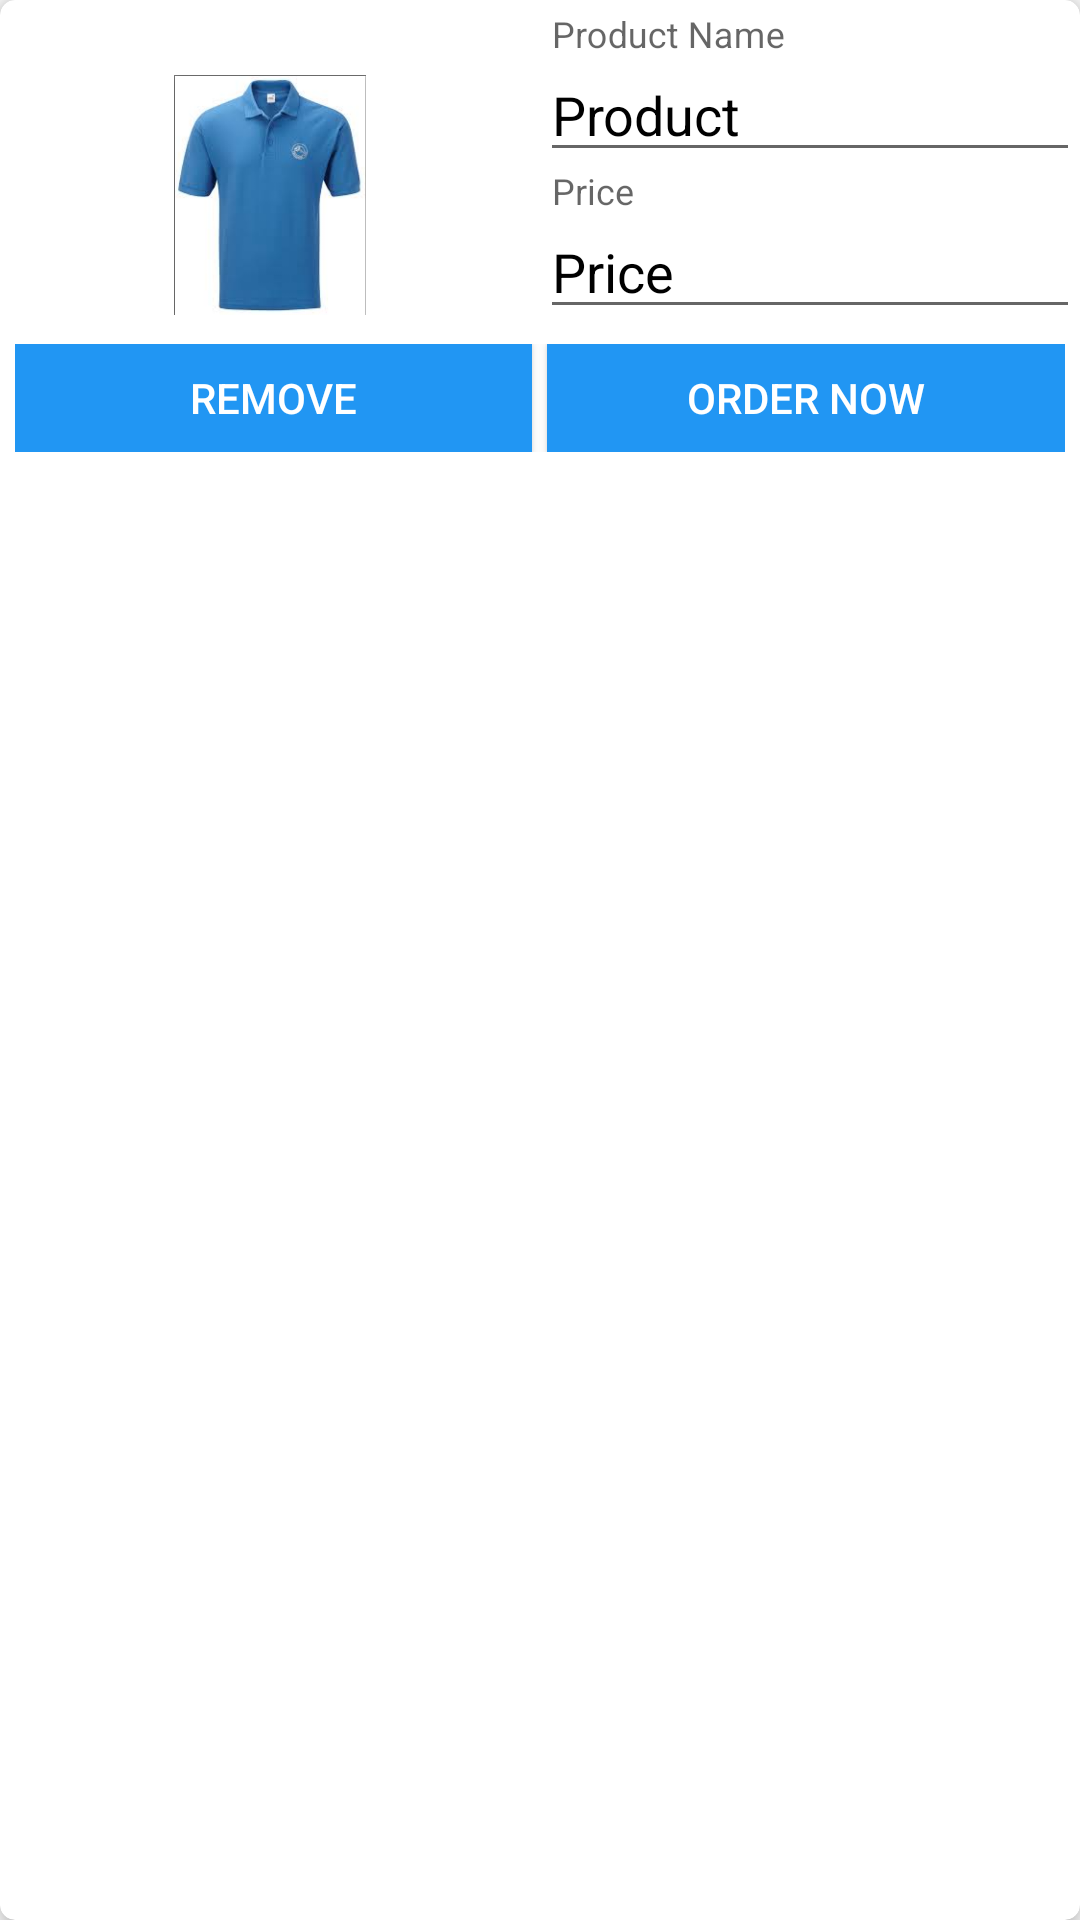

The Android layout XML behind this screen, and the referenced resources:
<!-- AndroidManifest.xml: application theme AppTheme -->
<!-- res/layout/card_wish.xml -->
<?xml version="1.0" encoding="utf-8"?>
<android.support.v7.widget.CardView
    xmlns:android="http://schemas.android.com/apk/res/android"
    xmlns:card_view="http://schemas.android.com/apk/res-auto"
    android:layout_width="match_parent"
    android:layout_height="wrap_content"
    android:layout_marginLeft="@dimen/card_margin_left"
    android:layout_marginRight="@dimen/card_margin_right"
    android:layout_marginBottom="@dimen/card_margin_bottom"
    card_view:cardCornerRadius="@dimen/card_corner_radius"
    card_view:cardElevation="@dimen/card_elevation"
    card_view:cardBackgroundColor="@color/card_background"
    android:id="@+id/cart_product_view">
    <LinearLayout
        android:layout_width="match_parent"
        android:layout_height="wrap_content"
        android:orientation="vertical"
        android:weightSum="1.0">
        <LinearLayout
            android:id="@+id/upper"
            android:layout_marginTop="5dp"
            android:layout_width="match_parent"
            android:layout_height="wrap_content"
            android:orientation="horizontal"
            android:layout_weight="0.6"
            android:weightSum="1.0">
            <ImageView
                android:layout_weight="0.5"
                android:layout_marginTop="20dp"
                android:layout_width="match_parent"
                android:layout_height="@dimen/card_product_image_height"
                android:id="@+id/card_wish_image_product"
                android:scaleType="fitCenter"
                android:src="@drawable/sample_product"
                />
            <LinearLayout
                android:layout_width="match_parent"
                android:layout_height="wrap_content"
                android:orientation="vertical"
                android:layout_weight="0.5">
                <android.support.design.widget.TextInputLayout
                    android:layout_width="match_parent"
                    android:layout_height="wrap_content" >
                    <EditText
                        android:id="@+id/card_wish_text_product_name"
                        android:layout_width="match_parent"
                        android:layout_height="wrap_content"
                        android:layout_centerHorizontal="true"
                        android:text="Product "
                        android:hint="Product Name" />
                </android.support.design.widget.TextInputLayout>
                <android.support.design.widget.TextInputLayout
                    android:layout_width="match_parent"
                    android:layout_height="wrap_content" >
                    <EditText
                        android:id="@+id/card_wish_text_product_price"
                        android:layout_width="match_parent"
                        android:layout_height="wrap_content"
                        android:layout_below="@+id/product_text"
                        android:text="Price"
                        android:hint="Price" />
                </android.support.design.widget.TextInputLayout>

            </LinearLayout>
        </LinearLayout>
        <LinearLayout
            android:id="@+id/middle"
            android:layout_width="match_parent"
            android:layout_height="wrap_content"
            android:orientation="vertical"
            android:layout_weight="0.2"
            android:weightSum="1.0">
        </LinearLayout>
        <LinearLayout
            android:id="@+id/bottom"
            android:layout_margin="5dp"
            android:layout_width="match_parent"
            android:layout_height="wrap_content"
            android:orientation="horizontal"
            android:layout_weight="0.2"
            android:weightSum="1.0">
            <Button
                android:id="@+id/button_card_wish_remove"
                android:layout_width="wrap_content"
                android:layout_height="36dp"
                android:elevation="2dp"
                android:text="Remove"
                android:textColor="@color/textColorWhite"
                android:background="@color/button_background"
                android:layout_weight="0.5"
                android:layout_marginRight="5dp"
                />
            <Button
                android:id="@+id/button_card_wish_order_now"
                android:background="@color/button_background"
                android:layout_width="wrap_content"
                android:layout_height="36dp"
                android:elevation="2dp"
                android:textColor="@color/textColorWhite"
                android:layout_weight="0.5"
                android:text="Order Now" />
        </LinearLayout>
    </LinearLayout>
</android.support.v7.widget.CardView>
<!-- resources referenced by this layout -->
<resources>
  <color name="button_background">#2196F3</color>
  <color name="card_background">#FFFFFF</color>
  <color name="textColorWhite">#FFFFFF</color>
  <dimen name="card_corner_radius">5dp</dimen>
  <dimen name="card_elevation">5dp</dimen>
  <dimen name="card_margin_bottom">2dp</dimen>
  <dimen name="card_margin_left">16dp</dimen>
  <dimen name="card_margin_right">16dp</dimen>
  <dimen name="card_product_image_height">80dp</dimen>
  <!-- drawable sample_product: png bitmap (drawable, 203438 bytes) -->
  <style name="AppTheme" parent="Theme.AppCompat.Light.NoActionBar">
          
          <item name="colorPrimary">@color/colorPrimary</item>
          <item name="colorPrimaryDark">@color/colorPrimaryDark</item>
          <item name="android:textColorPrimary">@color/textColorBlack</item>
          <item name="colorAccent">@color/colorAccent</item>
          <item name="windowActionBar">false</item>
          <item name="windowNoTitle">true</item>
      </style>
  <color name="colorPrimary">#FF3127F7</color>
  <color name="colorPrimaryDark">#0000cc</color>
  <color name="textColorBlack">#000000</color>
  <color name="colorAccent">#c8e8ff</color>
</resources>
